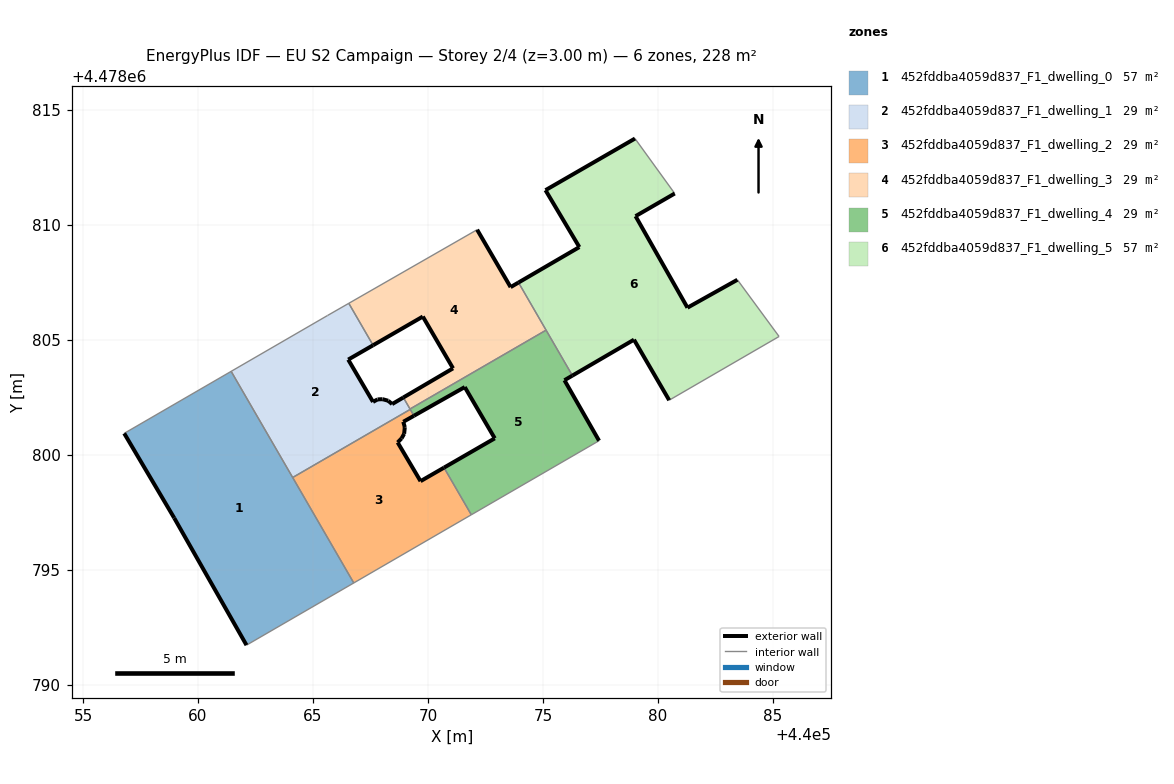
=== STOREY PLAN SPEC (per zone: floor XY polygon, exterior-wall plan segments, windows/doors) ===
zone 1: 452fddba4059d837_F1_dwelling_0  (57.1 m²)
  floor: (440066.77, 4478794.43) (440061.44, 4478803.63) (440056.79, 4478800.93) (440058.96, 4478797.25) (440062.11, 4478791.72)
  exterior wall: (440062.11, 4478791.72) – (440058.96, 4478797.25)  [6.4 m]
  exterior wall: (440058.96, 4478797.25) – (440056.79, 4478800.93)  [4.3 m]
  interior walls: 4
zone 2: 452fddba4059d837_F1_dwelling_1  (28.5 m²)
  floor: (440069.23, 4478801.98) (440068.93, 4478802.50) (440068.44, 4478802.21) (440068.27, 4478802.35) (440068.03, 4478802.42) (440067.81, 4478802.41) (440067.61, 4478802.30) (440066.53, 4478804.14) (440067.61, 4478804.77) (440066.56, 4478806.59) (440065.63, 4478806.06) (440061.44, 4478803.63) (440064.12, 4478799.01)
  exterior wall: (440067.61, 4478802.30) – (440067.81, 4478802.41)  [0.2 m]
  exterior wall: (440067.81, 4478802.41) – (440068.03, 4478802.42)  [0.2 m]
  exterior wall: (440068.03, 4478802.42) – (440068.27, 4478802.35)  [0.3 m]
  exterior wall: (440068.27, 4478802.35) – (440068.44, 4478802.21)  [0.2 m]
  exterior wall: (440068.44, 4478802.21) – (440068.93, 4478802.50)  [0.6 m]
  exterior wall: (440067.61, 4478804.77) – (440066.53, 4478804.14)  [1.2 m]
  exterior wall: (440066.53, 4478804.14) – (440067.61, 4478802.30)  [2.1 m]
  interior walls: 7
zone 3: 452fddba4059d837_F1_dwelling_2  (28.5 m²)
  floor: (440071.89, 4478797.39) (440070.70, 4478799.44) (440069.68, 4478798.86) (440068.68, 4478800.54) (440068.85, 4478800.72) (440068.96, 4478800.92) (440068.99, 4478801.20) (440068.93, 4478801.44) (440069.39, 4478801.70) (440069.23, 4478801.98) (440064.12, 4478799.01) (440066.77, 4478794.43)
  exterior wall: (440068.99, 4478801.20) – (440068.96, 4478800.92)  [0.3 m]
  exterior wall: (440068.96, 4478800.92) – (440068.85, 4478800.72)  [0.2 m]
  exterior wall: (440068.85, 4478800.72) – (440068.68, 4478800.54)  [0.2 m]
  exterior wall: (440068.68, 4478800.54) – (440069.68, 4478798.86)  [2.0 m]
  exterior wall: (440069.68, 4478798.86) – (440070.70, 4478799.44)  [1.2 m]
  exterior wall: (440069.39, 4478801.70) – (440068.93, 4478801.44)  [0.5 m]
  exterior wall: (440068.93, 4478801.44) – (440068.99, 4478801.20)  [0.2 m]
  interior walls: 5
zone 4: 452fddba4059d837_F1_dwelling_3  (28.5 m²)
  floor: (440075.14, 4478805.42) (440073.94, 4478807.50) (440073.59, 4478807.29) (440072.14, 4478809.79) (440066.56, 4478806.59) (440067.61, 4478804.77) (440069.78, 4478806.01) (440071.09, 4478803.76) (440068.93, 4478802.50) (440069.22, 4478802.00)
  exterior wall: (440068.93, 4478802.50) – (440071.09, 4478803.76)  [2.5 m]
  exterior wall: (440071.09, 4478803.76) – (440069.78, 4478806.01)  [2.6 m]
  exterior wall: (440069.78, 4478806.01) – (440067.61, 4478804.77)  [2.5 m]
  exterior wall: (440072.14, 4478809.79) – (440073.59, 4478807.29)  [2.9 m]
  exterior wall: (440073.59, 4478807.29) – (440073.94, 4478807.50)  [0.4 m]
  interior walls: 5
zone 5: 452fddba4059d837_F1_dwelling_4  (28.5 m²)
  floor: (440077.44, 4478800.62) (440075.94, 4478803.25) (440076.28, 4478803.45) (440075.14, 4478805.42) (440069.22, 4478802.00) (440069.39, 4478801.70) (440071.60, 4478802.95) (440072.91, 4478800.72) (440070.70, 4478799.44) (440071.89, 4478797.39)
  exterior wall: (440070.70, 4478799.44) – (440072.91, 4478800.72)  [2.5 m]
  exterior wall: (440072.91, 4478800.72) – (440071.60, 4478802.95)  [2.6 m]
  exterior wall: (440071.60, 4478802.95) – (440069.39, 4478801.70)  [2.5 m]
  exterior wall: (440076.28, 4478803.45) – (440075.94, 4478803.25)  [0.4 m]
  exterior wall: (440075.94, 4478803.25) – (440077.44, 4478800.62)  [3.0 m]
  interior walls: 6
zone 6: 452fddba4059d837_F1_dwelling_5  (57.1 m²)
  floor: (440085.27, 4478805.15) (440083.46, 4478807.62) (440081.29, 4478806.40) (440079.03, 4478810.38) (440080.73, 4478811.37) (440079.00, 4478813.76) (440075.11, 4478811.51) (440076.58, 4478809.04) (440073.94, 4478807.50) (440076.28, 4478803.45) (440078.96, 4478805.01) (440080.49, 4478802.38)
  exterior wall: (440080.73, 4478811.37) – (440079.03, 4478810.38)  [2.0 m]
  exterior wall: (440079.03, 4478810.38) – (440081.29, 4478806.40)  [4.6 m]
  exterior wall: (440081.29, 4478806.40) – (440083.46, 4478807.62)  [2.5 m]
  exterior wall: (440080.49, 4478802.38) – (440078.96, 4478805.01)  [3.0 m]
  exterior wall: (440078.96, 4478805.01) – (440076.28, 4478803.45)  [3.1 m]
  exterior wall: (440073.94, 4478807.50) – (440076.58, 4478809.04)  [3.1 m]
  exterior wall: (440076.58, 4478809.04) – (440075.11, 4478811.51)  [2.9 m]
  exterior wall: (440075.11, 4478811.51) – (440079.00, 4478813.76)  [4.5 m]
  interior walls: 5

=== DERIVED (storey summary) ===
Building: EU S2 Campaign
Storey: 2 of 4  (floor level z = 3.00 m)
Storey gross floor area: 228.2 m²
Zones on this storey: 6
  - 452fddba4059d837_F1_dwelling_0: floor 57.1 m²; exterior wall 10.6 m (31.9 m²); WWR 0.0%
  - 452fddba4059d837_F1_dwelling_1: floor 28.5 m²; exterior wall 4.9 m (14.6 m²); WWR 0.0%
  - 452fddba4059d837_F1_dwelling_2: floor 28.5 m²; exterior wall 4.7 m (14.0 m²); WWR 0.0%
  - 452fddba4059d837_F1_dwelling_3: floor 28.5 m²; exterior wall 10.9 m (32.7 m²); WWR 0.0%
  - 452fddba4059d837_F1_dwelling_4: floor 28.5 m²; exterior wall 11.1 m (33.3 m²); WWR 0.0%
  - 452fddba4059d837_F1_dwelling_5: floor 57.1 m²; exterior wall 25.6 m (76.8 m²); WWR 0.0%
Zone adjacency (shared interzone walls):
  - 452fddba4059d837_F1_dwelling_0 ↔ 452fddba4059d837_F1_dwelling_1
  - 452fddba4059d837_F1_dwelling_0 ↔ 452fddba4059d837_F1_dwelling_2
  - 452fddba4059d837_F1_dwelling_1 ↔ 452fddba4059d837_F1_dwelling_2
  - 452fddba4059d837_F1_dwelling_1 ↔ 452fddba4059d837_F1_dwelling_3
  - 452fddba4059d837_F1_dwelling_1 ↔ 452fddba4059d837_F1_dwelling_4
  - 452fddba4059d837_F1_dwelling_2 ↔ 452fddba4059d837_F1_dwelling_4
  - 452fddba4059d837_F1_dwelling_3 ↔ 452fddba4059d837_F1_dwelling_4
  - 452fddba4059d837_F1_dwelling_3 ↔ 452fddba4059d837_F1_dwelling_5
  - 452fddba4059d837_F1_dwelling_4 ↔ 452fddba4059d837_F1_dwelling_5